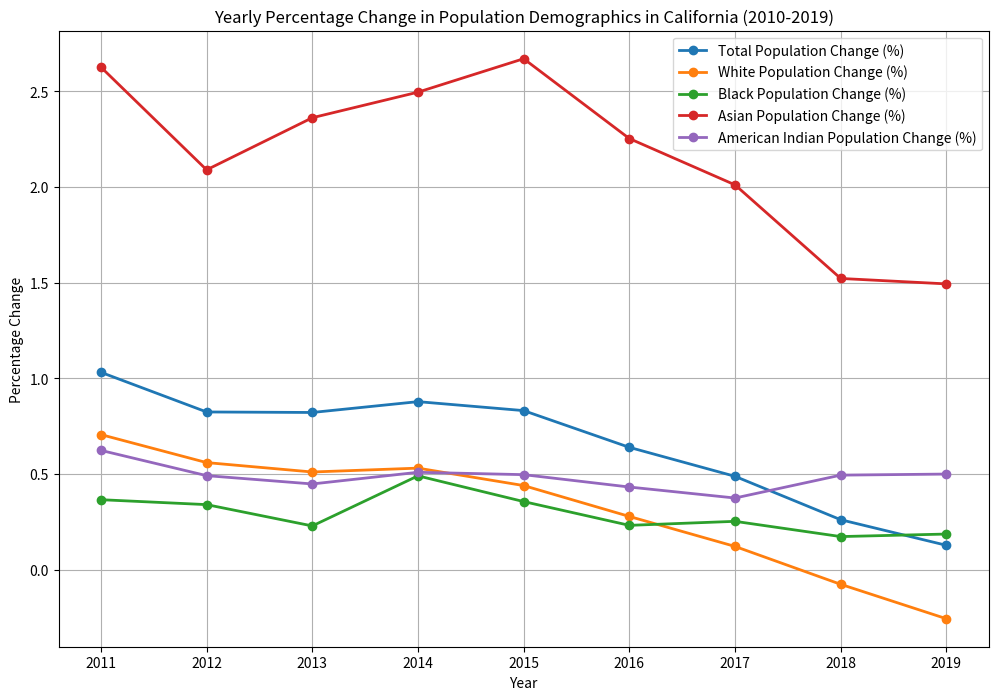

Python code for this plot:
import pandas as pd
import matplotlib.pyplot as plt

# Assuming you have the data frame df already loaded with the correct data
data = {
    'year': [2010, 2011, 2012, 2013, 2014, 2015, 2016, 2017, 2018, 2019],
    'pop': [37253956, 37638369, 37948800, 38260787, 38596972, 38918045, 39167117, 39358497, 39461588, 39512223],
    'white_pop': [27636403, 27831691, 27987654, 28130737, 28280234, 28404773, 28484043, 28518935, 28497432, 28424739],
    'black_pop': [2486549, 2495664, 2504171, 2509919, 2522246, 2531244, 2537131, 2543564, 2547988, 2552757],
    'asian_pop': [5038123, 5170412, 5278438, 5403085, 5537896, 5685743, 5813827, 5930737, 6021008, 6110945],
    'indian_pop': [622107, 625990, 629071, 631894, 635115, 638274, 641036, 643442, 646626, 649862]
}
df = pd.DataFrame(data)

# Calculate the percentage change for each demographic category
df['pop_pct_change'] = df['pop'].pct_change() * 100
df['white_pop_pct_change'] = df['white_pop'].pct_change() * 100
df['black_pop_pct_change'] = df['black_pop'].pct_change() * 100
df['asian_pop_pct_change'] = df['asian_pop'].pct_change() * 100
df['indian_pop_pct_change'] = df['indian_pop'].pct_change() * 100

# Plotting
plt.figure(figsize=(12, 8))
plt.plot(df['year'], df['pop_pct_change'], label='Total Population Change (%)', marker='o', linewidth=2)
plt.plot(df['year'], df['white_pop_pct_change'], label='White Population Change (%)', marker='o', linewidth=2)
plt.plot(df['year'], df['black_pop_pct_change'], label='Black Population Change (%)', marker='o', linewidth=2)
plt.plot(df['year'], df['asian_pop_pct_change'], label='Asian Population Change (%)', marker='o', linewidth=2)
plt.plot(df['year'], df['indian_pop_pct_change'], label='American Indian Population Change (%)', marker='o', linewidth=2)

plt.title('Yearly Percentage Change in Population Demographics in California (2010-2019)')
plt.xlabel('Year')
plt.ylabel('Percentage Change')
plt.grid(True)
plt.legend()
plt.show()
